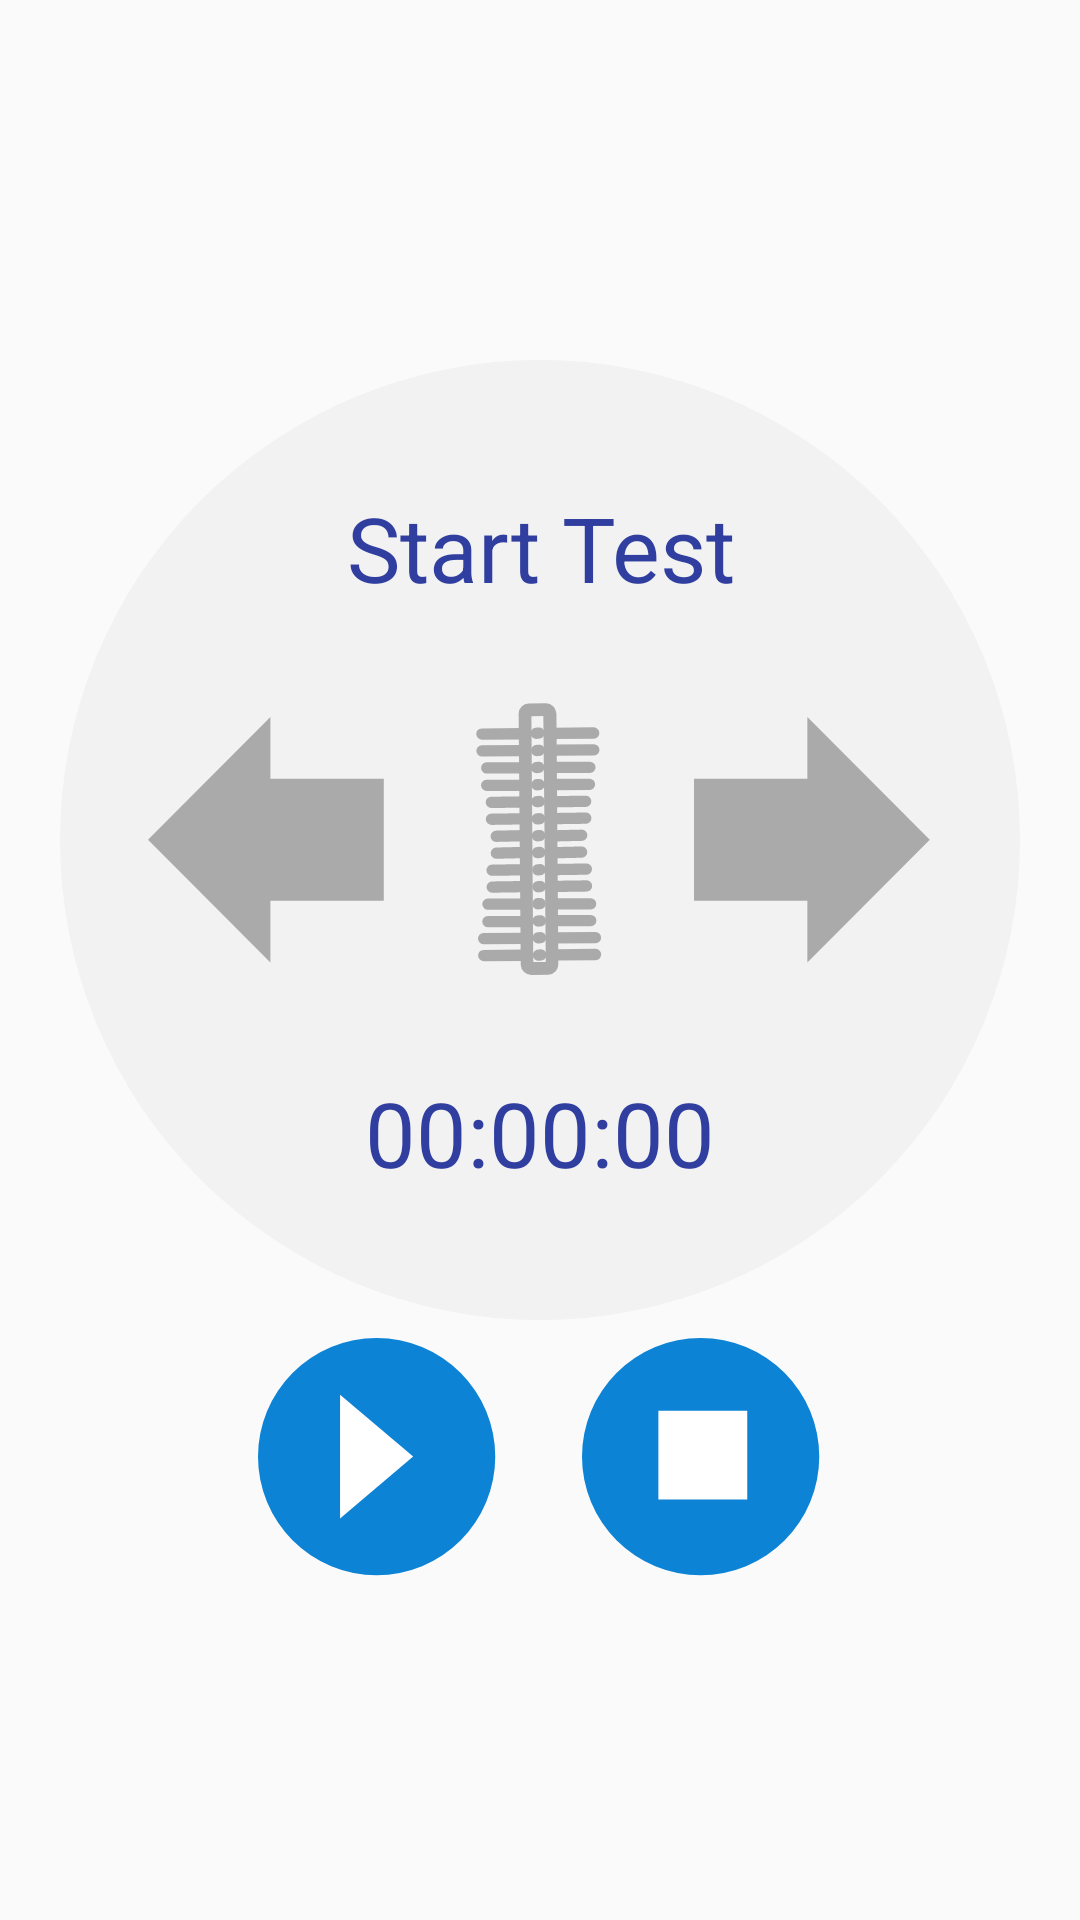

Produce the Android XML layout that renders to this screen, including the resource entries it uses.
<!-- AndroidManifest.xml: application theme CustomAppTheme -->
<!-- res/layout/fragment_testing.xml -->
<?xml version="1.0" encoding="utf-8"?>
<LinearLayout xmlns:android="http://schemas.android.com/apk/res/android"
    xmlns:app="http://schemas.android.com/apk/res-auto"
    xmlns:tools="http://schemas.android.com/tools"
    android:layout_width="match_parent"
    android:layout_height="match_parent"
    android:layout_gravity="center"
    android:gravity="center"
    android:orientation="vertical"
    tools:context=".TestingFragment">

    <LinearLayout
        android:id="@+id/backCircle"
        android:layout_width="match_parent"
        android:layout_height="wrap_content"
        android:layout_gravity="center"
        android:background="@drawable/testing_circle_background"
        android:gravity="center"
        android:orientation="vertical"
        android:paddingStart="20dip"
        android:paddingTop="32dip"
        android:paddingEnd="20dip"
        android:paddingBottom="32dip">

        

        <LinearLayout
            android:layout_width="match_parent"
            android:layout_height="73sp"
            android:layout_gravity="center"
            android:gravity="center"
            android:orientation="horizontal">

            <TextView
                android:id="@+id/textviewTest"
                android:layout_width="wrap_content"
                android:layout_height="match_parent"
                android:layout_gravity="center_vertical|center_horizontal"
                android:gravity="center_vertical|center_horizontal"
                android:paddingStart="10sp"
                android:paddingEnd="10sp"
                android:text="@string/text_starttest"
                android:textAlignment="center"
                android:textColor="@color/colorPrimaryDark"
                android:textSize="30sp"
                android:typeface="sans" />
        </LinearLayout>

        <LinearLayout
            android:layout_width="match_parent"
            android:layout_height="122sp"
            android:layout_gravity="center"
            android:gravity="center"
            android:orientation="horizontal">

            <ImageButton
                android:id="@+id/imgbuttonLeftRot"
                android:layout_width="79sp"
                android:layout_height="match_parent"
                android:layout_gravity="center"
                android:background="@android:color/transparent"
                android:paddingStart="10dp"
                android:paddingEnd="10dp"
                app:srcCompat="@drawable/arrow_left_not_selected"
                tools:ignore="ContentDescription" />

            <ImageView
                android:id="@+id/imgviewTesting"
                android:layout_width="103sp"
                android:layout_height="122sp"
                android:layout_gravity="center"
                android:paddingStart="10sp"
                android:paddingEnd="10sp"
                app:srcCompat="@drawable/bovi_brush_stopped"
                tools:ignore="ContentDescription" />

            <ImageButton
                android:id="@+id/imgbuttonRightRot"
                android:layout_width="79sp"
                android:layout_height="match_parent"
                android:layout_gravity="center"
                android:background="@android:color/transparent"
                android:paddingStart="10dp"
                android:paddingEnd="10dp"
                app:srcCompat="@drawable/arrow_right_not_selected_copy"
                tools:ignore="ContentDescription" />

        </LinearLayout>

        <LinearLayout
            android:layout_width="match_parent"
            android:layout_height="73sp"
            android:layout_gravity="center"
            android:gravity="center"
            android:orientation="horizontal">

            <TextView
                android:id="@+id/textviewTimeTested"
                android:layout_width="wrap_content"
                android:layout_height="match_parent"
                android:layout_gravity="center_vertical|center_horizontal"
                android:gravity="center_vertical|center_horizontal"
                android:paddingStart="10sp"
                android:paddingEnd="10sp"
                android:text="@string/time_begintest"
                android:textAlignment="center"
                android:textColor="@color/colorPrimaryDark"
                android:textSize="30sp"
                android:typeface="sans" />
        </LinearLayout>

    </LinearLayout>

    <LinearLayout
        android:id="@+id/linearTestButton"
        android:layout_width="match_parent"
        android:layout_height="80sp"
        android:layout_gravity="center"
        android:gravity="center"
        android:orientation="horizontal">

        <ImageButton
            android:id="@+id/imgbuttonPlayPause"
            android:layout_width="80sp"
            android:layout_height="match_parent"
            android:layout_gravity="center"
            android:background="@android:color/transparent"
            android:contentDescription="@string/desc_testPlayPause"
            android:minWidth="53dp"
            android:minHeight="53dp"
            android:scaleType="fitXY"
            app:srcCompat="@drawable/start_play_test" />

        <Space
            android:layout_width="28dp"
            android:layout_height="wrap_content" />

        <ImageButton
            android:id="@+id/imgbuttonStop"
            android:layout_width="80sp"
            android:layout_height="match_parent"
            android:layout_gravity="center"
            android:background="@android:color/transparent"
            android:contentDescription="@string/desc_testStop"
            android:scaleType="fitXY"
            app:srcCompat="@drawable/stop_test" />

    </LinearLayout>

</LinearLayout>
<!-- resources referenced by this layout -->
<resources>
  <color name="colorPrimaryDark">#303f9f</color>
  <!-- drawable arrow_left_not_selected (drawable) -->
  <vector android:autoMirrored="true" android:height="82dp"
      android:viewportHeight="82" android:viewportWidth="79"
      android:width="79dp" xmlns:android="http://schemas.android.com/apk/res/android">
      <path android:fillColor="#aaa" android:pathData="M40.8,0V20.563H78.593v40.7H40.8V81.823L0,40.911Z"/>
  </vector>
  <!-- drawable arrow_right_not_selected_copy (drawable) -->
  <vector android:autoMirrored="true" android:height="82dp"
      android:viewportHeight="82" android:viewportWidth="79"
      android:width="79dp" xmlns:android="http://schemas.android.com/apk/res/android">
      <path android:fillColor="#aaa" android:pathData="M37.793,81.823L37.793,61.26L0,61.26l-0,-40.7L37.793,20.56L37.793,0L78.593,40.912Z"/>
  </vector>
  <!-- drawable bovi_brush_stopped: vector/xml drawable (drawable, 9414 chars, omitted) -->
  <!-- drawable start_play_test (drawable) -->
  <vector android:autoMirrored="true" android:height="54dp"
      android:viewportHeight="54" android:viewportWidth="54"
      android:width="54dp" xmlns:android="http://schemas.android.com/apk/res/android">
      <path android:fillColor="#0c83d5" android:pathData="M26.691,0A26.691,26.691 0,1 1,0 26.691,26.691 26.691,0 0,1 26.691,0Z"/>
      <path android:fillColor="#ffffff"
          android:pathData="m18.471,40.63 l16.44,-13.94 -16.44,-13.939z" android:strokeWidth="1.7937"/>
  </vector>
  <!-- drawable stop_test (drawable) -->
  <vector android:autoMirrored="true" android:height="54dp"
      android:viewportHeight="54" android:viewportWidth="54"
      android:width="54dp" xmlns:android="http://schemas.android.com/apk/res/android">
      <path android:fillColor="#0c83d5" android:pathData="M26.691,0A26.691,26.691 0,1 1,0 26.691,26.691 26.691,0 0,1 26.691,0Z"/>
      <path android:fillColor="#fff" android:pathData="M37.183,16.345l-0,20l-20,0l-0,-20z"/>
  </vector>
  <!-- drawable testing_circle_background (drawable) -->
  <?xml version="1.0" encoding="utf-8"?>
  <shape xmlns:android="http://schemas.android.com/apk/res/android"
      android:shape="ring"
      android:thicknessRatio="2"
      android:innerRadius="0dp"
      android:thickness="160sp"
      android:useLevel="false">
  
      <solid android:color="#f2f2f2" />
  
  </shape>
  <string name="desc_testPlayPause">Play-Pause Testing</string>
  <string name="desc_testStop">Stop Testing</string>
  <string name="text_starttest">Start Test</string>
  <string name="time_begintest">00:00:00</string>
  <style name="CustomAppTheme" parent="Theme.AppCompat.Light.NoActionBar">
          
          <item name="colorPrimary">@color/colorPrimary</item>
          <item name="colorPrimaryDark">@color/colorPrimaryDark</item>
          <item name="colorAccent">@color/colorAccent</item>
  
          
          
  
          
          <item name="drawerArrowStyle">@style/MaterialDrawer.DrawerArrowStyle</item>
  
          
      </style>
  <color name="colorPrimary">#3F51B5</color>
  <color name="colorAccent">#FF4081</color>
  <style name="MaterialDrawer.DrawerArrowStyle" parent="Widget.AppCompat.DrawerArrowToggle">
          <item name="spinBars">false</item>
          <item name="color">@android:color/white</item>
      </style>
</resources>
